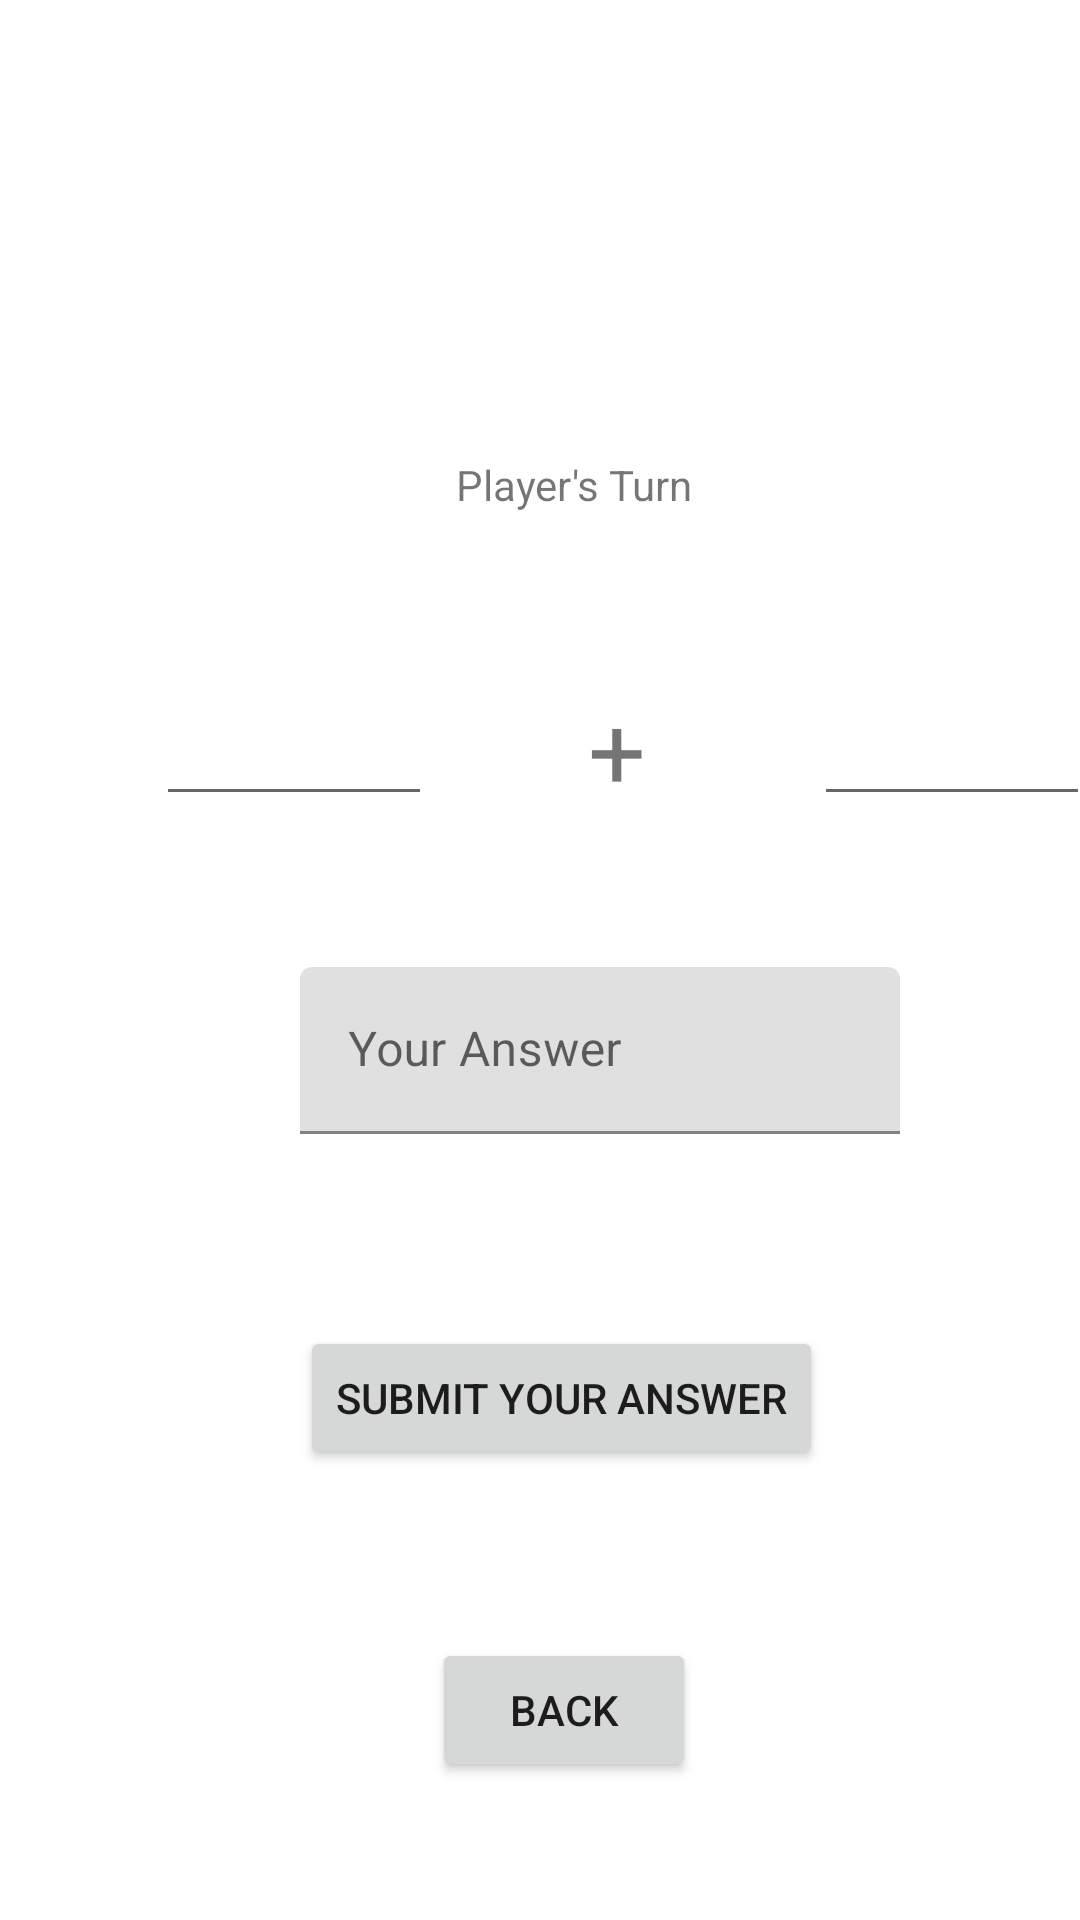

Write the Android layout XML for this screen, with the resource values it uses.
<!-- AndroidManifest.xml: application theme Theme.Adv160420088Week2 -->
<!-- res/layout/fragment_game.xml -->
<?xml version="1.0" encoding="utf-8"?>
<FrameLayout xmlns:android="http://schemas.android.com/apk/res/android"
    xmlns:app="http://schemas.android.com/apk/res-auto"
    xmlns:tools="http://schemas.android.com/tools"
    android:layout_width="match_parent"
    android:layout_height="match_parent"
    tools:context=".GameFragment">

    <androidx.constraintlayout.widget.ConstraintLayout
        android:layout_width="match_parent"
        android:layout_height="match_parent">

        <TextView
            android:id="@+id/txtTurn"
            android:layout_width="wrap_content"
            android:layout_height="wrap_content"
            android:layout_marginStart="152dp"
            android:layout_marginTop="152dp"
            android:text="Player's Turn"
            app:layout_constraintStart_toStartOf="parent"
            app:layout_constraintTop_toTopOf="parent" />

        <Button
            android:id="@+id/btnBack"
            android:layout_width="wrap_content"
            android:layout_height="wrap_content"
            android:layout_marginStart="144dp"
            android:layout_marginTop="56dp"
            android:text="Back"
            app:icon="?attr/homeAsUpIndicator"
            app:layout_constraintStart_toStartOf="parent"
            app:layout_constraintTop_toBottomOf="@+id/btnAnswer" />

        <EditText
            android:id="@+id/editTextNumber"
            android:layout_width="92dp"
            android:layout_height="49dp"
            android:layout_marginStart="52dp"
            android:layout_marginTop="52dp"
            android:ems="10"
            android:inputType="number"
            app:layout_constraintStart_toStartOf="parent"
            app:layout_constraintTop_toBottomOf="@+id/txtTurn" />

        <TextView
            android:id="@+id/textView3"
            android:layout_width="wrap_content"
            android:layout_height="wrap_content"
            android:layout_marginStart="52dp"
            android:layout_marginTop="56dp"
            android:text="+"
            android:textSize="34sp"
            app:layout_constraintStart_toEndOf="@+id/editTextNumber"
            app:layout_constraintTop_toBottomOf="@+id/txtTurn" />

        <EditText
            android:id="@+id/editTextNumber2"
            android:layout_width="92dp"
            android:layout_height="49dp"
            android:layout_marginStart="56dp"
            android:layout_marginTop="52dp"
            android:ems="10"
            android:inputType="number"
            app:layout_constraintStart_toEndOf="@+id/textView3"
            app:layout_constraintTop_toBottomOf="@+id/txtTurn" />

        <com.google.android.material.textfield.TextInputLayout
            android:id="@+id/textInputLayout2"
            android:layout_width="200dp"
            android:layout_height="wrap_content"
            android:layout_marginStart="100dp"
            android:layout_marginTop="50dp"
            android:hint="Your Answer"
            app:hintAnimationEnabled="true"
            app:hintEnabled="true"
            app:layout_constraintStart_toStartOf="parent"
            app:layout_constraintTop_toBottomOf="@+id/textView3">

            <com.google.android.material.textfield.TextInputEditText
                android:id="@+id/txtAnswer"
                android:layout_width="200dp"
                android:layout_height="wrap_content" />
        </com.google.android.material.textfield.TextInputLayout>

        <Button
            android:id="@+id/btnAnswer"
            android:layout_width="wrap_content"
            android:layout_height="wrap_content"
            android:layout_marginStart="100dp"
            android:layout_marginTop="64dp"
            android:text="Submit your Answer"
            app:layout_constraintStart_toStartOf="parent"
            app:layout_constraintTop_toBottomOf="@+id/textInputLayout2" />

    </androidx.constraintlayout.widget.ConstraintLayout>
</FrameLayout>
<!-- resources referenced by this layout -->
<resources>
  <style name="Theme.Adv160420088Week2" parent="Theme.MaterialComponents.DayNight.DarkActionBar">
          
          <item name="colorPrimary">@color/purple_500</item>
          <item name="colorPrimaryVariant">@color/purple_700</item>
          <item name="colorOnPrimary">@color/white</item>
          
          <item name="colorSecondary">@color/teal_200</item>
          <item name="colorSecondaryVariant">@color/teal_700</item>
          <item name="colorOnSecondary">@color/black</item>
          
          <item name="android:statusBarColor">?attr/colorPrimaryVariant</item>
          
      </style>
  <!-- not gathered from this repository: default colours our renderer supplied (Android Studio template values) -->
  <color name="purple_500">#FF6200EE</color>
  <color name="purple_700">#FF3700B3</color>
  <color name="teal_200">#FF03DAC5</color>
  <color name="teal_700">#FF018786</color>
  <color name="black">#FF000000</color>
  <color name="white">#FFFFFFFF</color>
</resources>
